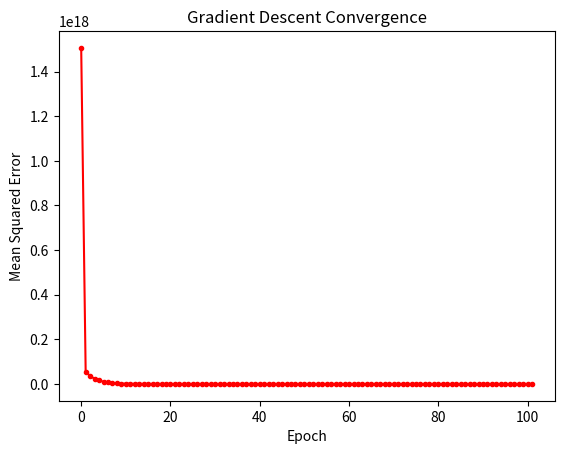

This chart was generated by the following Python code:
import random
import datetime as dt
import numpy as np
import matplotlib.pyplot as plt

# Constants
alfa_list = [1, 10, 100]
n_list = [10, 20]
precision = 0.01  # 1e-05
learning_rate = 0.1  # 0.01
epoch_limit = 1000


def output(x, alfa, n):
    i = np.arange(1, n + 1)
    y = np.sum((alfa ** ((i - 1) / (n - 1))) * (x**2))
    return y


def derivative_gradient(x, alfa, n, h=1e-05):
    gradient = np.zeros(n)

    for i in range(n):
        x_plus_h = x.copy()
        x_plus_h[i] += h
        x_minus_h = x.copy()
        x_minus_h[i] -= h

        y_plus_h = output(x_plus_h, alfa, n)
        y_minus_h = output(x_minus_h, alfa, n)

        gradient[i] = (y_plus_h - y_minus_h) / (2 * h)

    return gradient


def derivative_hessian(x, alfa, n, h=0.1):
    hessian = np.zeros((n, n))

    for i in range(n):
        x_plus_h_i = x.copy()
        x_plus_h_i[i] += h
        x_minus_h_i = x.copy()
        x_minus_h_i[i] -= h
        for j in range(n):
            x_plus_h_j = x.copy()
            x_plus_h_j[j] += h
            x_minus_h_j = x.copy()
            x_minus_h_j[j] -= h

            y_plus_h_i_plus_h_j = output(x_plus_h_i + x_plus_h_j, alfa, n)
            y_minus_h_i_plus_h_j = output(x_minus_h_i + x_plus_h_j, alfa, n)
            y_plus_h_i_minus_h_j = output(x_plus_h_i + x_minus_h_j, alfa, n)
            y_minus_h_i_minus_h_j = output(x_minus_h_i + x_minus_h_j, alfa, n)

            hessian[i, j] = (
                y_plus_h_i_plus_h_j
                - y_minus_h_i_plus_h_j
                - y_plus_h_i_minus_h_j
                + y_minus_h_i_minus_h_j
            ) / (4 * h**2)

    return hessian


def gradient_descent_algorithm(alfa, n, epoch_size):
    random.seed(n)
    # theta = np.array([random.uniform(-100, 100) for i in range(n)])
    theta = np.array([76, -5, 96, 18, -43, -63, 54, 71, 48, 7])
    cost_list = []
    mse_prev = None

    for epoch in range(epoch_size):
        y = output(theta, alfa, n)
        gradient = derivative_gradient(theta, alfa, n)
        theta = theta - learning_rate * gradient

        y_new = output(theta, alfa, n)
        mse = np.sum((y_new - y) ** 2)
        if mse_prev and abs(mse_prev - mse) <= precision:
            break
        mse_prev = mse
        cost_list.append((epoch, mse))
        print(epoch, mse)

    return cost_list


def newton_algorithm(alfa, n, epoch_size):
    random.seed(n)
    # theta = np.array([random.uniform(-100, 100) for i in range(n)])
    theta = np.array([76, -5, 96, 18, -43, -63, 54, 71, 48, 7])
    cost_list = []
    mse_prev = None

    for epoch in range(epoch_size):
        y = output(theta, alfa, n)
        gradient = derivative_gradient(theta, alfa, n)
        hessian = derivative_hessian(theta, alfa, n)
        hessian_inv = np.linalg.inv(hessian)
        d = np.dot(hessian_inv, gradient)
        theta = theta - learning_rate * d

        y_new = output(theta, alfa, n)
        mse = np.sum((y_new - y) ** 2)
        if mse_prev and abs(mse_prev - mse) <= precision:
            break
        mse_prev = mse
        cost_list.append((epoch, mse))
        print(epoch, mse)

    return cost_list


def main():
    start_dt = dt.datetime.now()

    # cost = gradient_descent_algorithm(alfa_list[0], n_list[0], epoch_size=epoch_limit)
    cost = newton_algorithm(alfa_list[0], n_list[0], epoch_size=epoch_limit)

    end_dt = dt.datetime.now()
    print("Time taken: %s" % (end_dt - start_dt))

    x_epoch, y_cost = zip(*cost)

    plt.plot(x_epoch, y_cost, ".-", color="red")
    plt.xlabel("Epoch")
    plt.ylabel("Mean Squared Error")
    plt.title("Gradient Descent Convergence")
    plt.show()


if __name__ == "__main__":
    main()
